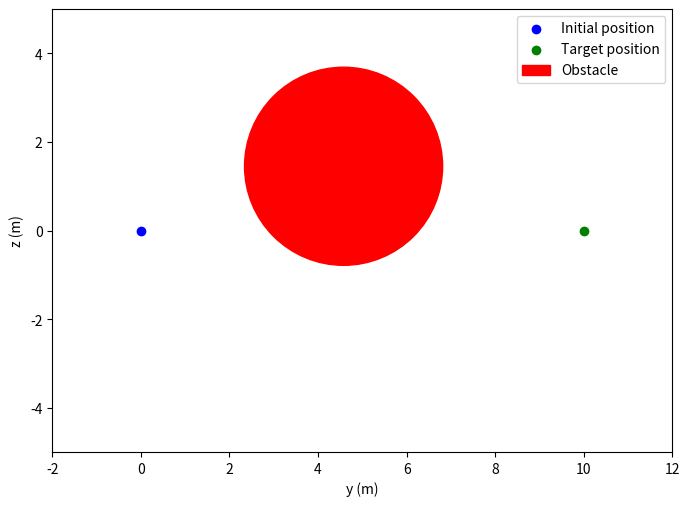

This figure's Python source:
import matplotlib.pyplot as plt
from random import uniform

class Obstacle:
  radius = uniform(1, 3)
  y = uniform(0.5 + radius, 9.5 - radius)
  z = uniform(-radius, radius)

def main():
  obs = Obstacle()
  fig = plt.figure(figsize=(8,6))
  ax = plt.axes()
  ax.scatter(0, 0, c='b', label='Initial position')
  ax.scatter(10, 0, c='g', label='Target position')
  a_circle = plt.Circle((obs.y, obs.z), obs.radius, color='r', label='Obstacle')
  ax.add_artist(a_circle)
  ax.set_xlim(-2, 12)
  ax.set_ylim(-5,5)
  ax.set_xlabel('y (m)')
  ax.set_ylabel('z (m)')
  ax.set_aspect('equal')
  ax.legend(loc='upper right')
  plt.show()

if __name__ == '__main__':
  main()
